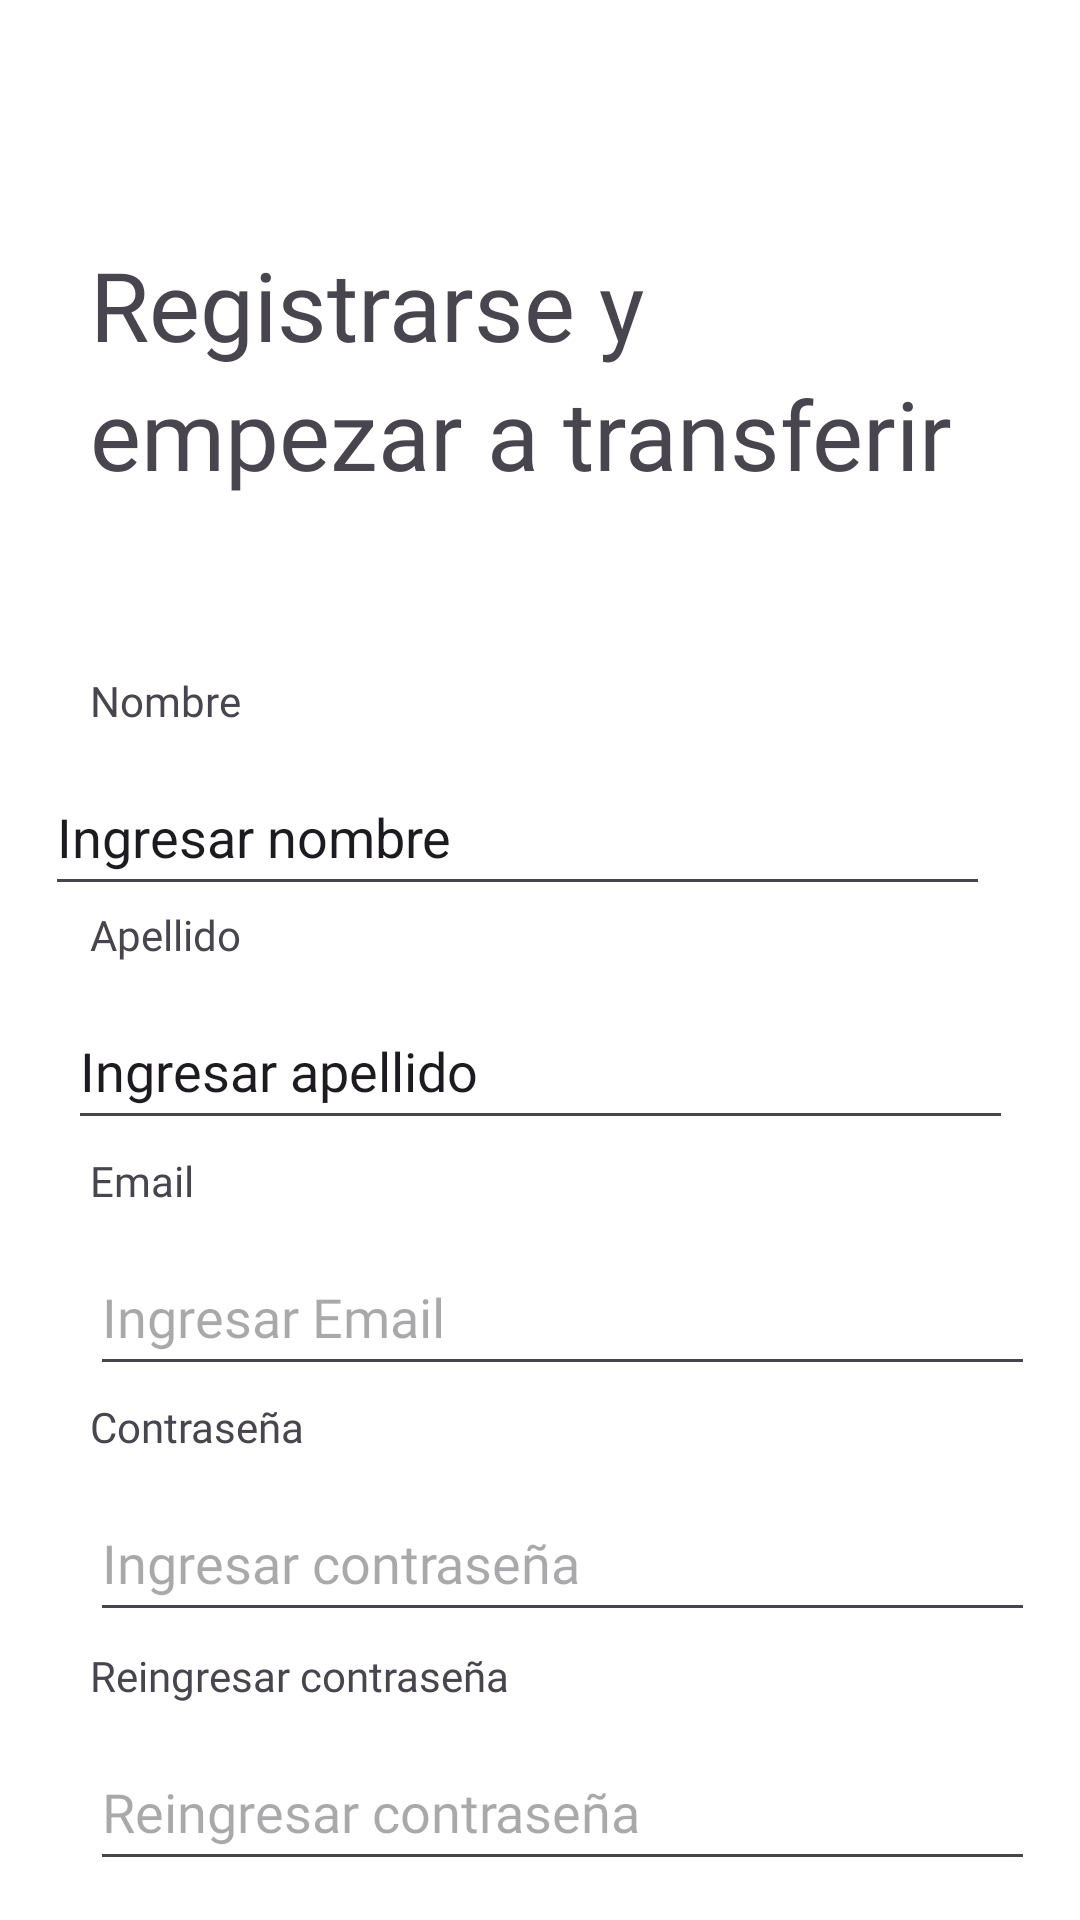

Here is an Android app screen rendered from its layout file. Give the layout XML and the strings, colors and styles it references.
<!-- AndroidManifest.xml: application theme Theme.WalletAndroid -->
<!-- res/layout/activity_signup_page.xml -->
<?xml version="1.0" encoding="utf-8"?>
<androidx.constraintlayout.widget.ConstraintLayout xmlns:android="http://schemas.android.com/apk/res/android"
    xmlns:app="http://schemas.android.com/apk/res-auto"
    xmlns:tools="http://schemas.android.com/tools"
    android:id="@+id/main"
    android:layout_width="match_parent"
    android:layout_height="match_parent"

    android:background="#FFFFFF"
    android:scaleType="centerCrop"
    tools:context=".LoginPage">

    <ImageView
        android:id="@+id/background_image"
        android:layout_width="match_parent"
        android:layout_height="match_parent"
        android:adjustViewBounds="true"
        android:scaleType="fitStart"
        android:src="@drawable/bg_login"
        app:layout_constraintStart_toStartOf="parent"
        app:layout_constraintTop_toTopOf="parent"
        tools:ignore="ContentDescription,ImageContrastCheck" />

    <TextView
        android:id="@+id/textView11"
        android:layout_width="wrap_content"
        android:layout_height="wrap_content"
        android:layout_marginStart="30dp"
        android:layout_marginTop="80dp"
        android:fontFamily="@font/jua_regular"
        android:text="@string/registrarse_y"
        android:textSize="32sp"
        app:layout_constraintStart_toStartOf="parent"
        app:layout_constraintTop_toTopOf="parent" />

    <TextView
        android:id="@+id/textView12"
        android:layout_width="wrap_content"
        android:layout_height="wrap_content"
        android:fontFamily="@font/jua_regular"
        android:text="@string/empezar_a_transferir"
        android:textSize="32sp"
        app:layout_constraintStart_toStartOf="@+id/textView11"
        app:layout_constraintTop_toBottomOf="@+id/textView11" />

    <TextView
        android:id="@+id/textView14"
        android:layout_width="wrap_content"
        android:layout_height="wrap_content"
        android:layout_marginStart="30dp"
        android:layout_marginTop="224dp"
        android:fontFamily="@font/jua_regular"
        android:text="@string/nombre"
        app:layout_constraintStart_toStartOf="parent"
        app:layout_constraintTop_toTopOf="parent" />

    <EditText
        android:id="@+id/editTextText"
        android:layout_width="315dp"
        android:layout_height="49dp"
        android:layout_marginStart="30dp"
        android:layout_marginTop="253dp"
        android:layout_marginEnd="30dp"
        android:inputType="text"
        android:text="@string/ingresar_nombre"
        app:layout_constraintEnd_toEndOf="parent"
        app:layout_constraintHorizontal_bias="1.0"
        android:autofillHints="Ingrese su nombre"
        app:layout_constraintStart_toStartOf="parent"
        app:layout_constraintTop_toTopOf="parent"
        tools:ignore="LabelFor" />

    <TextView
        android:id="@+id/textView15"
        android:layout_width="wrap_content"
        android:layout_height="wrap_content"
        android:layout_marginStart="30dp"
        android:layout_marginTop="302dp"
        android:fontFamily="@font/jua_regular"
        android:text="@string/apellido"
        android:textSize="14sp"
        app:layout_constraintStart_toStartOf="parent"
        app:layout_constraintTop_toTopOf="parent" />

    <EditText
        android:id="@+id/editTextText2"
        android:layout_width="315dp"
        android:layout_height="49dp"
        android:layout_marginStart="30dp"
        android:layout_marginTop="331dp"
        android:layout_marginEnd="30dp"

        android:fontFamily="@font/jua_regular"
        android:inputType="text"
        android:text="@string/ingresar_apellido"
        app:layout_constraintEnd_toEndOf="parent"
        app:layout_constraintStart_toStartOf="parent"
        app:layout_constraintTop_toTopOf="parent"
        tools:ignore="LabelFor"
        android:autofillHints="" />

    <TextView
        android:id="@+id/textView16"
        android:layout_width="wrap_content"
        android:layout_height="wrap_content"
        android:layout_marginStart="30dp"
        android:layout_marginTop="384dp"
        android:fontFamily="@font/jua_regular"
        android:text="@string/email"
        app:layout_constraintStart_toStartOf="parent"
        app:layout_constraintTop_toTopOf="parent"
        tools:fontFamily="@font/jua_regular" />

    <EditText
        android:id="@+id/editTextTextEmailAddress2"
        android:layout_width="315dp"
        android:layout_height="49dp"
        android:layout_marginStart="30dp"
        android:layout_marginTop="413dp"
        android:ems="10"
        android:fontFamily="@font/jua_regular"
        android:hint="@string/ingresar_email"
        android:inputType="textEmailAddress"
        app:layout_constraintStart_toStartOf="parent"
        app:layout_constraintTop_toTopOf="parent" />

    <TextView
        android:id="@+id/textView17"
        android:layout_width="wrap_content"
        android:layout_height="wrap_content"
        android:layout_marginStart="30dp"
        android:layout_marginTop="466dp"
        android:fontFamily="@font/jua_regular"
        android:text="@string/contrase_a"
        app:layout_constraintStart_toStartOf="parent"
        app:layout_constraintTop_toTopOf="parent" />

    <EditText
        android:id="@+id/editTextTextPassword2"
        android:layout_width="315dp"
        android:layout_height="49dp"
        android:layout_marginStart="30dp"
        android:layout_marginTop="495dp"
        android:ems="10"
        android:fontFamily="@font/jua_regular"
        android:hint="@string/ingresar_contrase_a"
        android:inputType="textPassword"
        app:layout_constraintStart_toStartOf="parent"
        app:layout_constraintTop_toTopOf="parent" />

    <TextView
        android:id="@+id/textView18"
        android:layout_width="wrap_content"
        android:layout_height="wrap_content"
        android:layout_marginStart="30dp"
        android:layout_marginTop="549dp"
        android:fontFamily="@font/jua_regular"
        android:text="@string/reingresar_contrase_a"
        app:layout_constraintStart_toStartOf="parent"
        app:layout_constraintTop_toTopOf="parent" />

    <EditText
        android:id="@+id/editTextTextPassword3"
        android:layout_width="315dp"
        android:layout_height="49dp"
        android:layout_marginStart="30dp"
        android:layout_marginTop="578dp"
        android:ems="10"
        android:fontFamily="@font/jua_regular"
        android:hint="@string/reingresar_contrase_a"
        android:inputType="textPassword"
        app:layout_constraintStart_toStartOf="parent"
        app:layout_constraintTop_toTopOf="parent"
        tools:ignore="TouchTargetSizeCheck" />

    <ImageView
        android:id="@+id/imageView2"
        android:layout_width="315dp"
        android:layout_height="49dp"
        android:layout_marginStart="30dp"
        android:layout_marginTop="686dp"
        app:layout_constraintStart_toStartOf="parent"
        app:layout_constraintTop_toTopOf="parent"
        app:srcCompat="@drawable/signup_button" />

    <TextView
        android:id="@+id/textView19"
        android:layout_width="wrap_content"
        android:layout_height="wrap_content"
        android:fontFamily="@font/jua_regular"
        android:text="@string/crear_cuenta"
        android:textColor="#FFFFFF"
        app:layout_constraintBottom_toBottomOf="@+id/imageView2"
        app:layout_constraintEnd_toEndOf="@+id/imageView2"
        app:layout_constraintStart_toStartOf="@+id/imageView2"
        app:layout_constraintTop_toTopOf="@+id/imageView2" />

    <TextView
        android:id="@+id/textView20"
        android:layout_width="wrap_content"
        android:layout_height="wrap_content"
        android:layout_marginStart="116dp"
        android:layout_marginTop="759dp"
        android:layout_marginEnd="116dp"
        android:fontFamily="@font/jua_regular"
        android:text="@string/ya_tienes_una_cuenta"
        android:textColor="#1A86DC"
        app:layout_constraintEnd_toEndOf="parent"
        app:layout_constraintStart_toStartOf="parent"
        app:layout_constraintTop_toTopOf="parent" />

</androidx.constraintlayout.widget.ConstraintLayout>
<!-- resources referenced by this layout -->
<resources>
  <!-- drawable signup_button: png bitmap (drawable, 633 bytes) -->
  <string name="apellido">Apellido</string>
  <string name="contrase_a">Contraseña</string>
  <string name="crear_cuenta">Crear Cuenta</string>
  <string name="email">Email</string>
  <string name="empezar_a_transferir">empezar a transferir</string>
  <string name="ingresar_apellido">Ingresar apellido</string>
  <string name="ingresar_contrase_a">Ingresar contraseña</string>
  <string name="ingresar_email">Ingresar Email</string>
  <string name="ingresar_nombre">Ingresar nombre</string>
  <string name="nombre">Nombre</string>
  <string name="registrarse_y">Registrarse y</string>
  <string name="reingresar_contrase_a">Reingresar contraseña</string>
  <string name="ya_tienes_una_cuenta">Ya tienes una cuenta?</string>
  <style name="Theme.WalletAndroid" parent="Base.Theme.WalletAndroid" />
  <style name="Base.Theme.WalletAndroid" parent="Theme.Material3.DayNight.NoActionBar">
          
          
      </style>
</resources>
